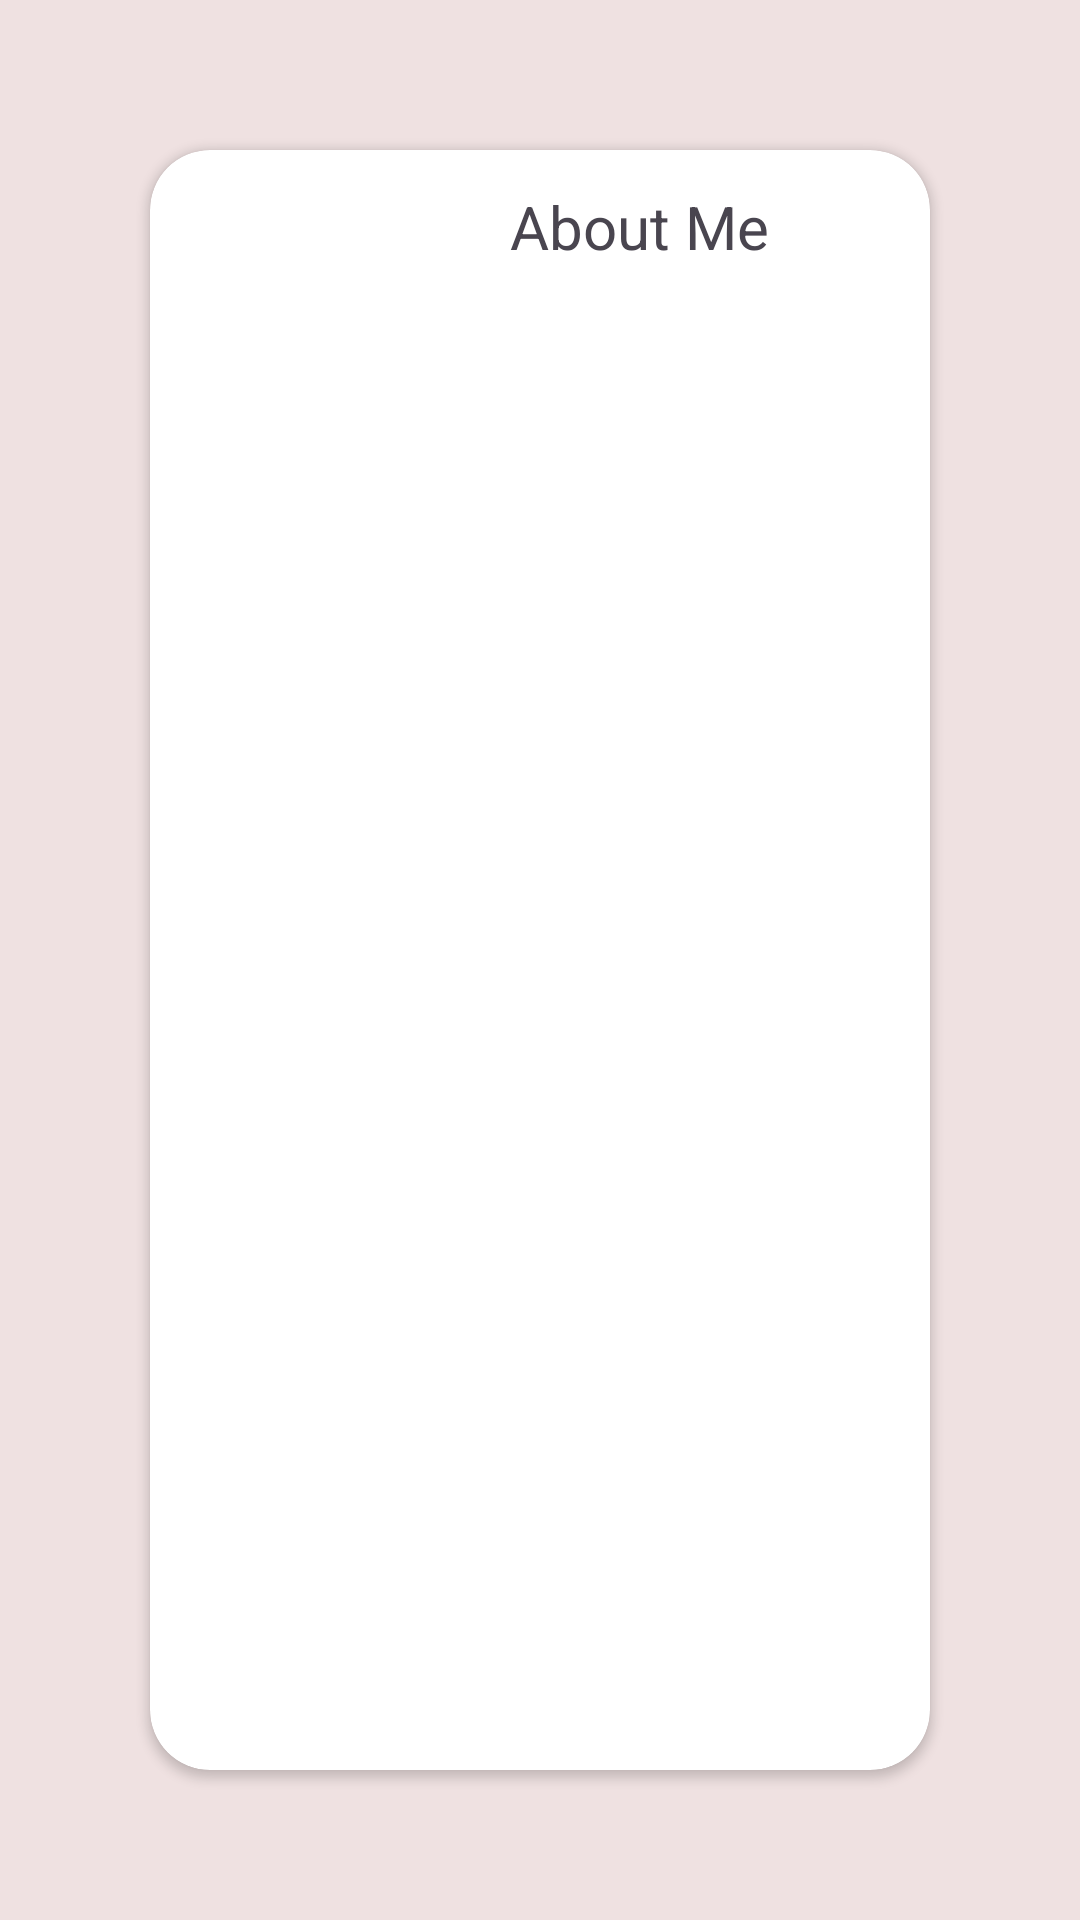

Android layout source for this screen:
<!-- AndroidManifest.xml: application theme Theme.UnknownContact -->
<!-- res/layout/fragment_about.xml -->
<?xml version="1.0" encoding="utf-8"?>
<FrameLayout xmlns:android="http://schemas.android.com/apk/res/android"
    xmlns:tools="http://schemas.android.com/tools"
    android:layout_width="match_parent"
    android:layout_height="match_parent"
    xmlns:app="http://schemas.android.com/apk/res-auto"
    tools:context=".AboutFragment"
    android:background="#EFE1E1">

    

    <androidx.cardview.widget.CardView
        android:layout_width="match_parent"
        android:layout_height="match_parent"
        android:layout_margin="50dp"
        android:elevation="100dp"
        app:cardCornerRadius="20dp">

        <TextView
            android:layout_width="match_parent"
            android:layout_height="48dp"
            android:layout_gravity=""
            android:paddingLeft="120dp"
            android:paddingTop="12dp"
            android:text="About Me "
            android:textSize="20dp"/>
    </androidx.cardview.widget.CardView>

</FrameLayout>
<!-- resources referenced by this layout -->
<resources>
  <style name="Theme.UnknownContact" parent="Base.Theme.UnknownContact" />
  <style name="Base.Theme.UnknownContact" parent="Theme.Material3.DayNight.NoActionBar">
          
          
      </style>
</resources>
